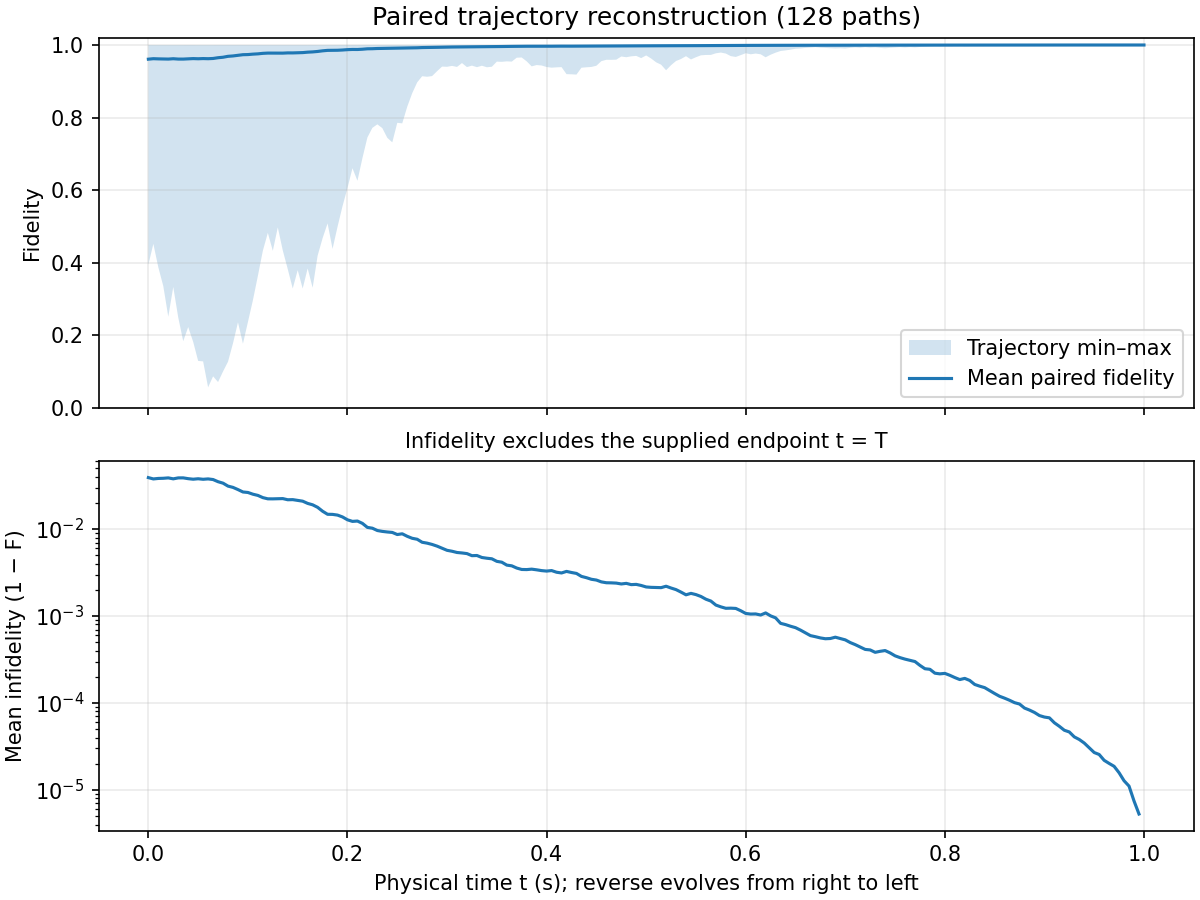

Source data for this figure (header and first rows):
time_s, mean_fidelity, minimum_fidelity, maximum_fidelity, mean_infidelity, F_trajectory_000, F_trajectory_001, F_trajectory_002, F_trajectory_003, F_trajectory_004, F_trajectory_005, F_trajectory_006, F_trajectory_007, F_trajectory_008, F_trajectory_009, F_trajectory_010, F_trajectory_011, F_trajectory_012, F_trajectory_013, F_trajectory_014, F_trajectory_015, F_trajectory_016, F_trajectory_017, F_trajectory_018
0.0, 0.9609, 0.3943, 1, 0.03907, 0.9853, 0.9919, 0.9927, 0.9876, 0.9615, 0.8403, 0.9817, 0.9984, 0.8722, 0.9999, 0.995, 0.9735, 0.9492, 0.8507, 0.9692, 0.9896, 0.8198, 0.9945, 0.9414
0.005, 0.9623, 0.4519, 1, 0.03773, 0.9884, 0.991, 0.9921, 0.9891, 0.9619, 0.8386, 0.9784, 0.9983, 0.8819, 0.9999, 0.9963, 0.9799, 0.9605, 0.8109, 0.9759, 0.9893, 0.8564, 0.9954, 0.9501
0.01, 0.9618, 0.3873, 0.9999, 0.03822, 0.9846, 0.9909, 0.9927, 0.9883, 0.9658, 0.8711, 0.9799, 0.9983, 0.8733, 0.9999, 0.9964, 0.9792, 0.9693, 0.7637, 0.969, 0.9881, 0.8866, 0.9963, 0.9512
0.015, 0.9616, 0.3353, 1, 0.03838, 0.9851, 0.9904, 0.993, 0.9876, 0.9566, 0.8876, 0.9821, 0.9987, 0.9002, 0.9999, 0.9962, 0.9796, 0.9763, 0.8084, 0.9758, 0.9895, 0.8538, 0.9962, 0.954
0.02, 0.9612, 0.2511, 1, 0.03878, 0.9849, 0.9908, 0.9937, 0.9882, 0.95, 0.9104, 0.985, 0.999, 0.9101, 0.9999, 0.9972, 0.9845, 0.9783, 0.8464, 0.9688, 0.9895, 0.8135, 0.9963, 0.9617
0.025, 0.9622, 0.333, 1, 0.03782, 0.9854, 0.9903, 0.995, 0.9875, 0.9445, 0.8981, 0.9837, 0.9987, 0.8856, 0.9999, 0.9972, 0.9882, 0.9713, 0.833, 0.9728, 0.991, 0.7978, 0.9965, 0.9689
0.03, 0.9612, 0.2491, 1, 0.03878, 0.9872, 0.9902, 0.9945, 0.9881, 0.9279, 0.8997, 0.9815, 0.9987, 0.8932, 1, 0.997, 0.9881, 0.9749, 0.8686, 0.9784, 0.9928, 0.8403, 0.9955, 0.9752
0.035, 0.9612, 0.1836, 1, 0.03881, 0.987, 0.9903, 0.9942, 0.9906, 0.9352, 0.8895, 0.9851, 0.9987, 0.9034, 1, 0.9971, 0.9884, 0.9752, 0.8796, 0.9754, 0.9943, 0.848, 0.9961, 0.9742
0.04, 0.962, 0.2226, 1, 0.03799, 0.9891, 0.9908, 0.9955, 0.9902, 0.9388, 0.8993, 0.9805, 0.9988, 0.9217, 0.9999, 0.9962, 0.9888, 0.9801, 0.87, 0.9753, 0.9927, 0.8415, 0.9965, 0.9687
0.045, 0.9625, 0.1819, 1, 0.03746, 0.9911, 0.9929, 0.9958, 0.987, 0.9516, 0.9107, 0.9825, 0.999, 0.9149, 0.9999, 0.9972, 0.9885, 0.9842, 0.8689, 0.981, 0.9938, 0.8491, 0.9968, 0.9686
0.05, 0.9621, 0.1292, 1, 0.0379, 0.9925, 0.9935, 0.9963, 0.9898, 0.9572, 0.9295, 0.9849, 0.9991, 0.9231, 1, 0.997, 0.9882, 0.9848, 0.863, 0.9854, 0.9939, 0.8614, 0.9963, 0.9736
0.055, 0.9626, 0.1279, 1, 0.03739, 0.9915, 0.993, 0.997, 0.9898, 0.9509, 0.945, 0.9837, 0.9993, 0.9386, 0.9999, 0.9971, 0.9884, 0.9869, 0.8218, 0.9889, 0.9949, 0.8718, 0.9959, 0.9672
0.06, 0.9622, 0.05639, 1, 0.03775, 0.9906, 0.9907, 0.9976, 0.992, 0.9565, 0.9574, 0.9865, 0.9994, 0.9458, 1, 0.9974, 0.9892, 0.9894, 0.8195, 0.9898, 0.9959, 0.8387, 0.9964, 0.9725
0.065, 0.9629, 0.08679, 1, 0.03712, 0.9907, 0.9904, 0.9977, 0.9937, 0.9656, 0.9452, 0.9877, 0.9995, 0.9537, 1, 0.9973, 0.9856, 0.9915, 0.8234, 0.9922, 0.9961, 0.8261, 0.9969, 0.9735
0.07, 0.9649, 0.07099, 1, 0.03506, 0.99, 0.9872, 0.9978, 0.9937, 0.9612, 0.9449, 0.9892, 0.9996, 0.9579, 1, 0.9979, 0.9858, 0.9909, 0.8627, 0.9923, 0.9953, 0.847, 0.9975, 0.9691
0.075, 0.9663, 0.1001, 1, 0.03372, 0.9898, 0.9871, 0.9971, 0.994, 0.9651, 0.9575, 0.988, 0.9994, 0.9655, 1, 0.9972, 0.9856, 0.9929, 0.8697, 0.9926, 0.9958, 0.869, 0.998, 0.9714
0.08, 0.9688, 0.1271, 1, 0.03119, 0.99, 0.9872, 0.9975, 0.9938, 0.9695, 0.9538, 0.9871, 0.9994, 0.9616, 1, 0.9976, 0.9873, 0.9927, 0.8988, 0.9934, 0.9957, 0.8907, 0.9985, 0.9677
0.085, 0.9698, 0.1777, 1, 0.03016, 0.9898, 0.9902, 0.9971, 0.9943, 0.974, 0.9543, 0.985, 0.9995, 0.9575, 1, 0.9968, 0.9863, 0.9935, 0.9006, 0.9942, 0.9961, 0.898, 0.9989, 0.9647
0.09, 0.9715, 0.2356, 1, 0.02846, 0.9894, 0.9906, 0.9975, 0.9937, 0.9783, 0.965, 0.9877, 0.9995, 0.9547, 1, 0.9965, 0.9817, 0.9914, 0.8992, 0.9932, 0.996, 0.9081, 0.999, 0.9613
0.095, 0.9733, 0.1767, 1, 0.02671, 0.9901, 0.9904, 0.9974, 0.9934, 0.978, 0.9674, 0.9899, 0.9995, 0.9508, 1, 0.9954, 0.9807, 0.9916, 0.9068, 0.9928, 0.9965, 0.9237, 0.9991, 0.9588
0.1, 0.9736, 0.2365, 1, 0.02636, 0.9911, 0.9909, 0.9966, 0.9934, 0.9787, 0.9647, 0.9919, 0.9995, 0.9557, 1, 0.9963, 0.9743, 0.9889, 0.8807, 0.9931, 0.9968, 0.9379, 0.999, 0.9624
0.105, 0.9748, 0.2964, 1, 0.02518, 0.9914, 0.9909, 0.9971, 0.9949, 0.9784, 0.9634, 0.9931, 0.9993, 0.9548, 1, 0.9968, 0.9745, 0.9886, 0.8944, 0.994, 0.9972, 0.9448, 0.9991, 0.9603
0.11, 0.9756, 0.3637, 1, 0.02439, 0.9907, 0.9907, 0.9976, 0.9952, 0.9823, 0.9515, 0.9936, 0.9991, 0.9509, 1, 0.9958, 0.9755, 0.9889, 0.9089, 0.9948, 0.9977, 0.9524, 0.9992, 0.9688
0.115, 0.977, 0.4331, 1, 0.023, 0.9906, 0.9911, 0.9979, 0.9958, 0.9858, 0.9534, 0.9946, 0.9991, 0.9484, 1, 0.9966, 0.9679, 0.9855, 0.9118, 0.9951, 0.998, 0.9433, 0.9993, 0.9671
0.12, 0.9777, 0.4822, 1, 0.02228, 0.9915, 0.9912, 0.9973, 0.9964, 0.9881, 0.9532, 0.9942, 0.9994, 0.9603, 1, 0.9973, 0.9708, 0.9851, 0.9177, 0.9962, 0.9976, 0.9341, 0.9992, 0.9687
0.125, 0.9777, 0.4328, 1, 0.02226, 0.9919, 0.9931, 0.9977, 0.997, 0.9904, 0.9515, 0.9948, 0.9993, 0.961, 1, 0.9979, 0.9688, 0.988, 0.9303, 0.9964, 0.998, 0.9224, 0.9991, 0.968
0.13, 0.9776, 0.4974, 1, 0.02237, 0.9893, 0.9935, 0.9976, 0.9971, 0.9905, 0.9532, 0.9957, 0.9993, 0.9634, 1, 0.9974, 0.9593, 0.99, 0.9371, 0.9958, 0.9983, 0.9337, 0.9993, 0.9753
0.135, 0.9776, 0.4339, 1, 0.02242, 0.9861, 0.9933, 0.998, 0.9973, 0.9879, 0.9643, 0.9965, 0.9993, 0.9717, 1, 0.9977, 0.9682, 0.9887, 0.9474, 0.9951, 0.9983, 0.9442, 0.9995, 0.981
0.14, 0.9783, 0.3823, 1, 0.02174, 0.9882, 0.9936, 0.9975, 0.9977, 0.985, 0.9728, 0.9963, 0.9993, 0.9705, 1, 0.9972, 0.9585, 0.9909, 0.9354, 0.9945, 0.9984, 0.9541, 0.9996, 0.9818
0.145, 0.9782, 0.3288, 1, 0.02181, 0.9903, 0.9942, 0.9969, 0.9981, 0.9881, 0.9643, 0.997, 0.9995, 0.9775, 1, 0.9979, 0.9462, 0.9911, 0.9231, 0.9951, 0.9981, 0.9598, 0.9996, 0.9812
0.15, 0.9786, 0.3794, 1, 0.02137, 0.9922, 0.9947, 0.9975, 0.998, 0.9886, 0.9728, 0.996, 0.9994, 0.9702, 1, 0.9984, 0.9516, 0.9917, 0.9152, 0.9963, 0.9978, 0.9648, 0.9996, 0.9806
0.155, 0.9791, 0.3288, 1, 0.02093, 0.9929, 0.9957, 0.9973, 0.9979, 0.9904, 0.9794, 0.9968, 0.9996, 0.9718, 1, 0.998, 0.9615, 0.9893, 0.9315, 0.996, 0.9983, 0.9712, 0.9995, 0.9852
0.16, 0.9803, 0.3842, 1, 0.01974, 0.9943, 0.9955, 0.9979, 0.9983, 0.9884, 0.9803, 0.9972, 0.9997, 0.9731, 1, 0.9978, 0.9598, 0.9904, 0.9408, 0.9964, 0.9984, 0.9749, 0.9995, 0.9887
0.165, 0.981, 0.331, 1, 0.01901, 0.995, 0.9959, 0.9981, 0.9982, 0.991, 0.9792, 0.9969, 0.9998, 0.9719, 1, 0.9972, 0.9686, 0.9917, 0.9303, 0.9955, 0.9983, 0.9785, 0.9995, 0.9914
0.17, 0.9822, 0.4193, 1, 0.01779, 0.9961, 0.9957, 0.9978, 0.9981, 0.9889, 0.9801, 0.9973, 0.9998, 0.9705, 1, 0.9971, 0.9705, 0.993, 0.9445, 0.9954, 0.9985, 0.9766, 0.9995, 0.9916
0.175, 0.984, 0.4675, 1, 0.01604, 0.9969, 0.9965, 0.9976, 0.9983, 0.9865, 0.9849, 0.9978, 0.9998, 0.9702, 1, 0.9972, 0.9735, 0.9942, 0.9496, 0.9966, 0.9988, 0.9804, 0.9994, 0.9921
0.18, 0.9852, 0.5082, 1, 0.0148, 0.9961, 0.9969, 0.9975, 0.9984, 0.9856, 0.9858, 0.9982, 0.9998, 0.9719, 1, 0.9974, 0.9769, 0.9953, 0.9555, 0.9975, 0.9985, 0.9838, 0.9993, 0.9926
0.185, 0.9852, 0.4381, 1, 0.01476, 0.9956, 0.9967, 0.9978, 0.9979, 0.9886, 0.9893, 0.9982, 0.9998, 0.9721, 1, 0.997, 0.9791, 0.9946, 0.952, 0.9977, 0.9984, 0.9851, 0.9993, 0.9934
0.19, 0.9855, 0.4989, 1, 0.01448, 0.9963, 0.9965, 0.9973, 0.9982, 0.9911, 0.9886, 0.9976, 0.9999, 0.9748, 1, 0.9964, 0.9758, 0.9931, 0.9409, 0.9977, 0.9988, 0.9875, 0.9993, 0.9926
0.195, 0.9862, 0.5557, 0.9999, 0.01379, 0.997, 0.9953, 0.9972, 0.9985, 0.9924, 0.9891, 0.9969, 0.9999, 0.9758, 0.9999, 0.9958, 0.9791, 0.9925, 0.9502, 0.9984, 0.9987, 0.9867, 0.9992, 0.9934
0.2, 0.9872, 0.6059, 1, 0.01278, 0.9963, 0.9951, 0.9976, 0.998, 0.9936, 0.9918, 0.997, 0.9999, 0.9775, 0.9999, 0.9952, 0.9768, 0.9921, 0.9394, 0.9983, 0.9985, 0.9877, 0.9994, 0.9941
0.205, 0.9877, 0.6603, 1, 0.01226, 0.9972, 0.995, 0.997, 0.9982, 0.9921, 0.9922, 0.9963, 0.9999, 0.9797, 1, 0.9948, 0.9814, 0.9901, 0.9268, 0.998, 0.9986, 0.99, 0.9994, 0.9923
0.21, 0.9876, 0.6257, 1, 0.01237, 0.9967, 0.995, 0.9968, 0.9985, 0.9923, 0.9915, 0.9962, 0.9999, 0.9822, 1, 0.9951, 0.9838, 0.9922, 0.9399, 0.9976, 0.9988, 0.9894, 0.9996, 0.9914
0.215, 0.9884, 0.6882, 1, 0.01163, 0.9962, 0.9934, 0.9972, 0.9984, 0.9935, 0.9936, 0.9954, 0.9999, 0.985, 1, 0.9955, 0.9864, 0.9939, 0.9493, 0.9977, 0.9991, 0.9917, 0.9996, 0.9907
0.22, 0.9895, 0.7451, 1, 0.01045, 0.9958, 0.9913, 0.9971, 0.9979, 0.9938, 0.9953, 0.9955, 0.9999, 0.9818, 0.9999, 0.9966, 0.9888, 0.9946, 0.958, 0.9973, 0.9992, 0.9902, 0.9996, 0.9914
0.225, 0.9898, 0.7716, 1, 0.01023, 0.9963, 0.9915, 0.9965, 0.9978, 0.9927, 0.9954, 0.9966, 0.9999, 0.9839, 0.9999, 0.9968, 0.9875, 0.995, 0.9512, 0.9969, 0.9992, 0.9885, 0.9997, 0.9922
0.23, 0.9904, 0.7813, 1, 0.009625, 0.9967, 0.9922, 0.9972, 0.9981, 0.9941, 0.9966, 0.9975, 0.9999, 0.9869, 0.9999, 0.9962, 0.9894, 0.9957, 0.9381, 0.996, 0.9991, 0.9908, 0.9998, 0.9913
0.235, 0.9906, 0.7709, 1, 0.009404, 0.9967, 0.9898, 0.9976, 0.9985, 0.9954, 0.9966, 0.9976, 0.9999, 0.9846, 0.9999, 0.996, 0.9882, 0.9962, 0.9441, 0.9963, 0.9992, 0.9928, 0.9998, 0.993
0.24, 0.9907, 0.7441, 1, 0.009261, 0.9975, 0.9895, 0.997, 0.9986, 0.9946, 0.9966, 0.9978, 0.9999, 0.9821, 0.9998, 0.9962, 0.9872, 0.9969, 0.9363, 0.9958, 0.9993, 0.9915, 0.9999, 0.9943
0.245, 0.9909, 0.7318, 1, 0.009149, 0.9981, 0.9897, 0.9973, 0.9985, 0.9934, 0.9967, 0.9979, 0.9999, 0.9797, 0.9998, 0.9956, 0.9884, 0.9964, 0.9448, 0.9963, 0.9992, 0.9934, 0.9999, 0.9952
0.25, 0.9913, 0.7855, 1, 0.008656, 0.9977, 0.9902, 0.9976, 0.9989, 0.9923, 0.9966, 0.9979, 0.9999, 0.9837, 0.9998, 0.9955, 0.9879, 0.996, 0.9535, 0.9958, 0.9992, 0.9921, 0.9999, 0.9937
0.255, 0.9912, 0.7841, 1, 0.008824, 0.9982, 0.9896, 0.998, 0.9992, 0.9915, 0.9966, 0.9978, 0.9999, 0.9806, 0.9998, 0.9956, 0.9888, 0.9968, 0.9495, 0.9967, 0.9993, 0.9909, 0.9998, 0.9949
0.26, 0.9917, 0.8298, 1, 0.008258, 0.9984, 0.9906, 0.9983, 0.9992, 0.9935, 0.9957, 0.9974, 0.9999, 0.9845, 0.9997, 0.9947, 0.9901, 0.9975, 0.9472, 0.9959, 0.9994, 0.9916, 0.9998, 0.9942
0.265, 0.9922, 0.8671, 1, 0.007835, 0.9985, 0.9918, 0.9985, 0.9992, 0.9919, 0.9959, 0.9969, 0.9999, 0.9879, 0.9998, 0.9937, 0.9916, 0.9979, 0.9498, 0.9952, 0.9994, 0.9936, 0.9998, 0.9952
0.27, 0.9924, 0.897, 1, 0.007638, 0.9987, 0.9926, 0.9981, 0.9994, 0.9908, 0.9954, 0.9961, 0.9999, 0.9853, 0.9997, 0.9927, 0.9924, 0.9983, 0.9412, 0.9942, 0.9995, 0.994, 0.9999, 0.995
0.275, 0.9929, 0.914, 1, 0.007053, 0.9986, 0.9937, 0.9983, 0.9996, 0.9884, 0.9941, 0.9966, 0.9999, 0.9869, 0.9996, 0.9911, 0.9916, 0.9977, 0.9509, 0.9956, 0.9996, 0.9946, 0.9999, 0.9959
0.28, 0.9931, 0.9125, 1, 0.00689, 0.9987, 0.9929, 0.9985, 0.9996, 0.9871, 0.9947, 0.9974, 0.9999, 0.9886, 0.9996, 0.9931, 0.9932, 0.9977, 0.9551, 0.9959, 0.9997, 0.9959, 0.9999, 0.9959
0.285, 0.9933, 0.9144, 1, 0.006657, 0.9985, 0.9941, 0.9987, 0.9996, 0.9839, 0.9933, 0.9968, 1, 0.9868, 0.9997, 0.9948, 0.9945, 0.9968, 0.9627, 0.9963, 0.9997, 0.995, 0.9999, 0.9968
0.29, 0.9936, 0.9278, 1, 0.006366, 0.9988, 0.9923, 0.9985, 0.9996, 0.9819, 0.9927, 0.9969, 1, 0.9885, 0.9998, 0.9946, 0.9953, 0.9969, 0.9668, 0.9972, 0.9998, 0.9953, 0.9999, 0.9968
0.295, 0.994, 0.9405, 1, 0.006017, 0.999, 0.9936, 0.9985, 0.9997, 0.9862, 0.9944, 0.9972, 0.9999, 0.9899, 0.9998, 0.996, 0.9962, 0.9968, 0.959, 0.997, 0.9997, 0.9956, 1, 0.9964
... 141 more rows
